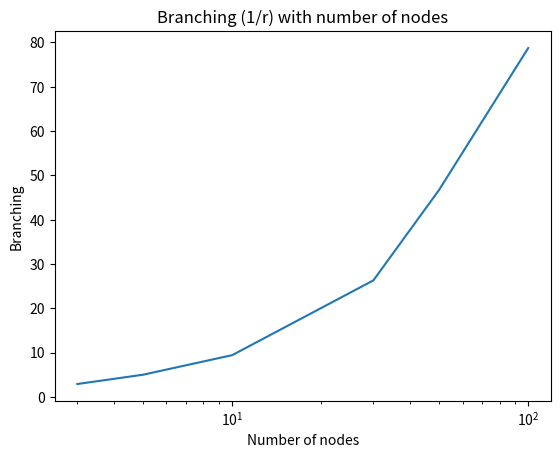

Python code for this plot: (Note: this script raises an exception after producing the figure.)
import matplotlib.pyplot as plt
x=[3,5,10,30,50,100]
r=[0.342,0.199,0.106,0.038,0.0214,0.0127]
br=[1/i for i in r]
print(br)
plt.plot(x,br)
plt.xscale("log")
plt.title("Branching (1/r) with number of nodes")
plt.ylabel("Branching")
plt.xlabel("Number of nodes")
# plt.show()
plt.savefig("outputs/Branching_nodes.png")